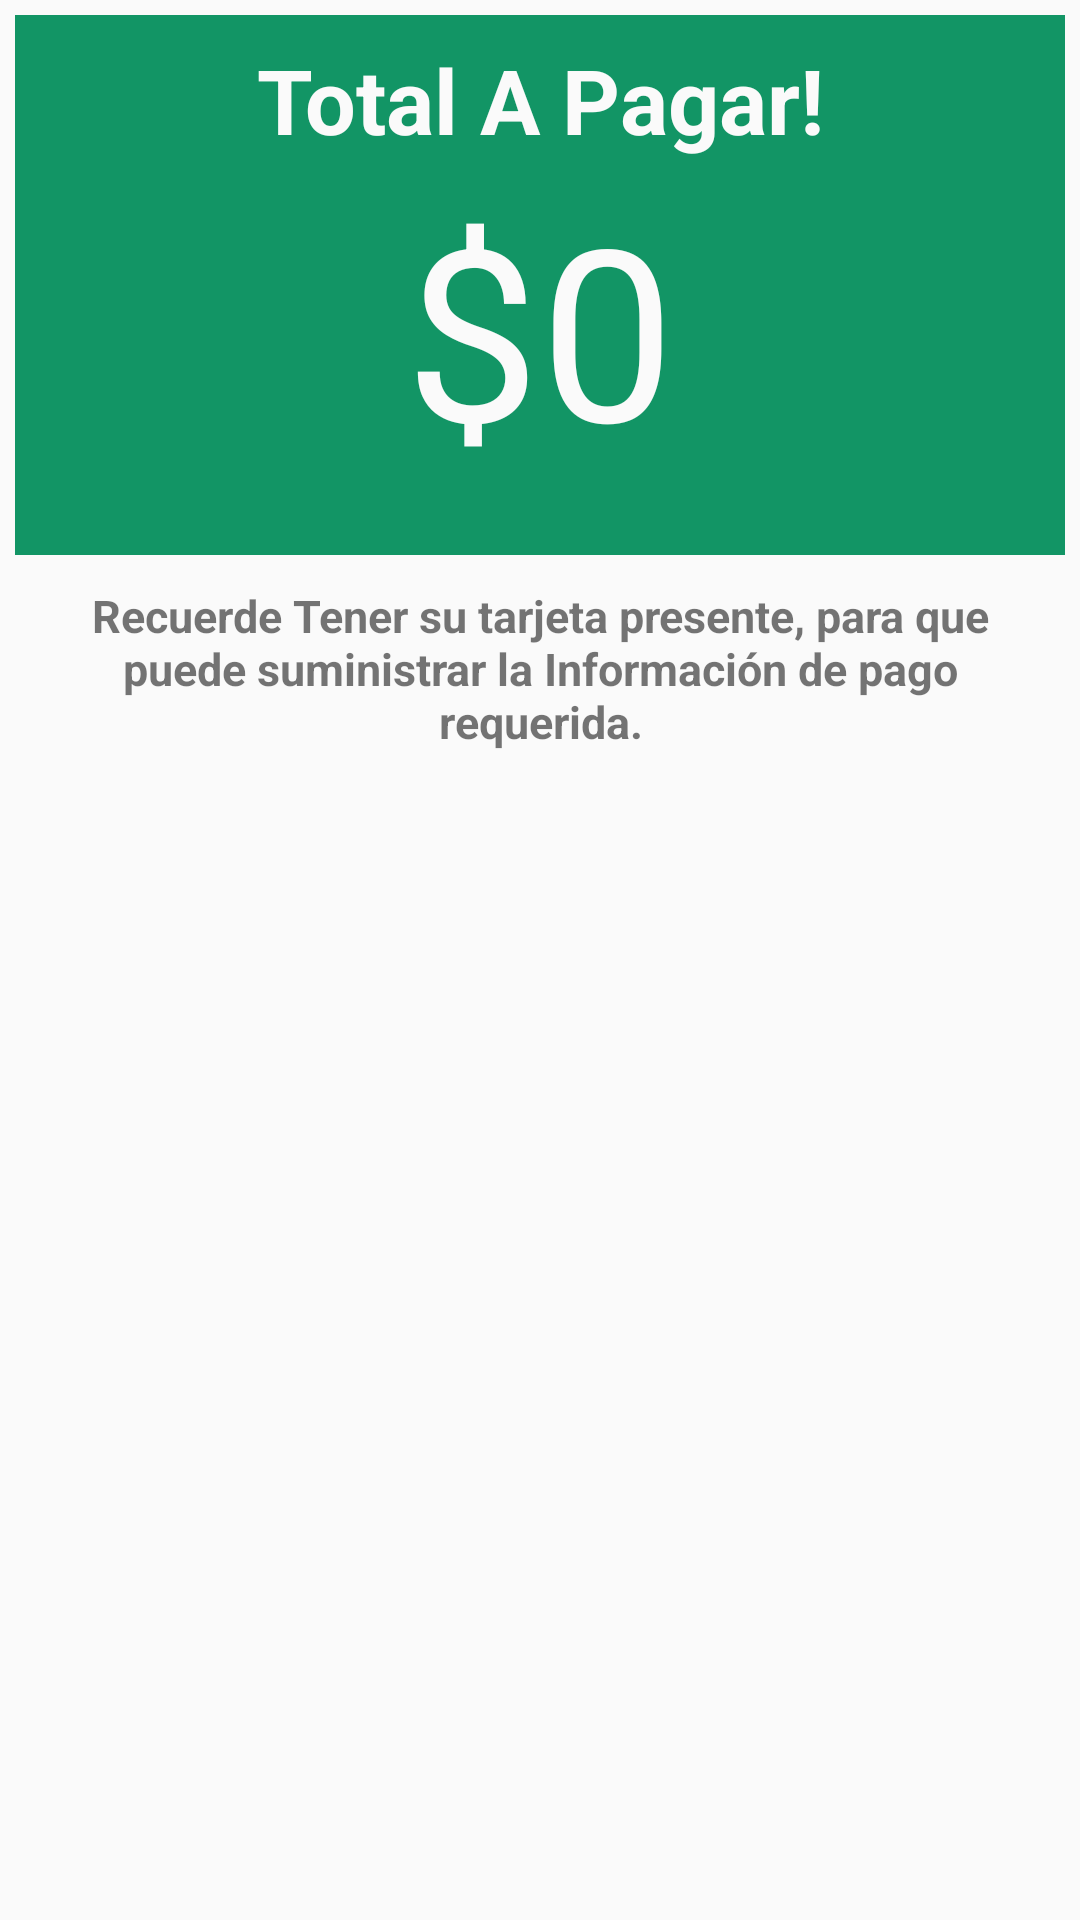

Layout XML and referenced resources for this Android screen:
<!-- AndroidManifest.xml: application theme AppTheme -->
<!-- res/layout/payment_credit_car.xml -->
<LinearLayout xmlns:android="http://schemas.android.com/apk/res/android"
    android:orientation="vertical"
    android:layout_width="match_parent"
    android:layout_height="match_parent"
    android:weightSum="4"
    android:padding="5dp">



    <LinearLayout
        android:layout_width="match_parent"
        android:layout_height="50dp"
        android:layout_weight="0.00"
        android:baselineAligned="false"
        android:background="#129565"
        android:orientation="horizontal">


        <RelativeLayout
            android:layout_width="match_parent"
            android:layout_height="wrap_content"
            android:layout_weight="1">



            <TextView

                android:id="@+id/txt_name"
                android:textSize="30dp"
                android:paddingTop="8dp"
                android:layout_width="match_parent"
                android:layout_height="match_parent"
                android:layout_alignParentLeft="true"
                android:layout_alignParentStart="true"
                android:text="Total A Pagar!"
                android:textStyle="bold"
                android:textAlignment="center"
                android:textColor="@color/blanco" />
        </RelativeLayout>
    </LinearLayout>


    <LinearLayout
        android:layout_width="match_parent"
        android:layout_height="wrap_content"
        android:baselineAligned="false"
        android:orientation="horizontal">


        <RelativeLayout
            android:layout_width="70dp"
            android:layout_height="130dp"
            android:layout_weight="1">

            <TextView
                android:id="@+id/txt_mount2"
                android:layout_width="match_parent"
                android:layout_height="match_parent"
                android:layout_alignParentLeft="true"
                android:layout_alignParentStart="true"
                android:layout_alignParentTop="true"
                android:background="#129565"
                android:paddingTop="1dp"
                android:text="$0"
                android:textAlignment="center"
                android:textColor="@color/blanco"
                android:textSize="80dp" />
        </RelativeLayout>
    </LinearLayout>


    <TextView
        android:layout_width="match_parent"
        android:layout_height="wrap_content"
        android:textAlignment="center"
        android:textStyle="bold"
        android:padding="10dp"
        android:textSize="15dp"
        android:text="Recuerde Tener su tarjeta presente, para que puede suministrar la Información de pago requerida." />

    <Button
        android:layout_width='match_parent'
        android:layout_height='@dimen/mpsdk_button_height'
        android:layout_marginTop='25dp'
        android:gravity='center'
        android:drawableLeft="@drawable/ic_credit_card_black_24dp"
        android:text='INGESAR TARJETA'
        android:onClick='submit'
        style='@style/mpsdk_button_normal'/>

    <TextView
        android:layout_width='match_parent'
        android:layout_height='wrap_content'
        android:id='@+id/mp_results'
        android:textColor="@color/colorPrimaryDark"
        android:paddingTop='50dp'/>
</LinearLayout>
<!-- resources referenced by this layout -->
<resources>
  <color name="blanco">#fafafa</color>
  <color name="colorPrimaryDark">#000</color>
  <!-- drawable ic_credit_card_black_24dp (drawable) -->
  <vector android:height="40dp" android:viewportHeight="24.0"
      android:viewportWidth="24.0" android:width="40dp" xmlns:android="http://schemas.android.com/apk/res/android">
      <path android:fillColor="#fff" android:pathData="M20,4L4,4c-1.11,0 -1.99,0.89 -1.99,2L2,18c0,1.11 0.89,2 2,2h16c1.11,0 2,-0.89 2,-2L22,6c0,-1.11 -0.89,-2 -2,-2zM20,18L4,18v-6h16v6zM20,8L4,8L4,6h16v2z"/>
  </vector>
  <style name="AppTheme" parent="Theme.AppCompat.Light.DarkActionBar">
          
          <item name="colorPrimary">@color/colorPrimary</item>
          <item name="colorPrimaryDark">@color/colorPrimaryDark</item>
          <item name="colorAccent">@color/blue</item>
      </style>
  <color name="colorPrimary">#999</color>
  <color name="blue">#3598dc</color>
</resources>
